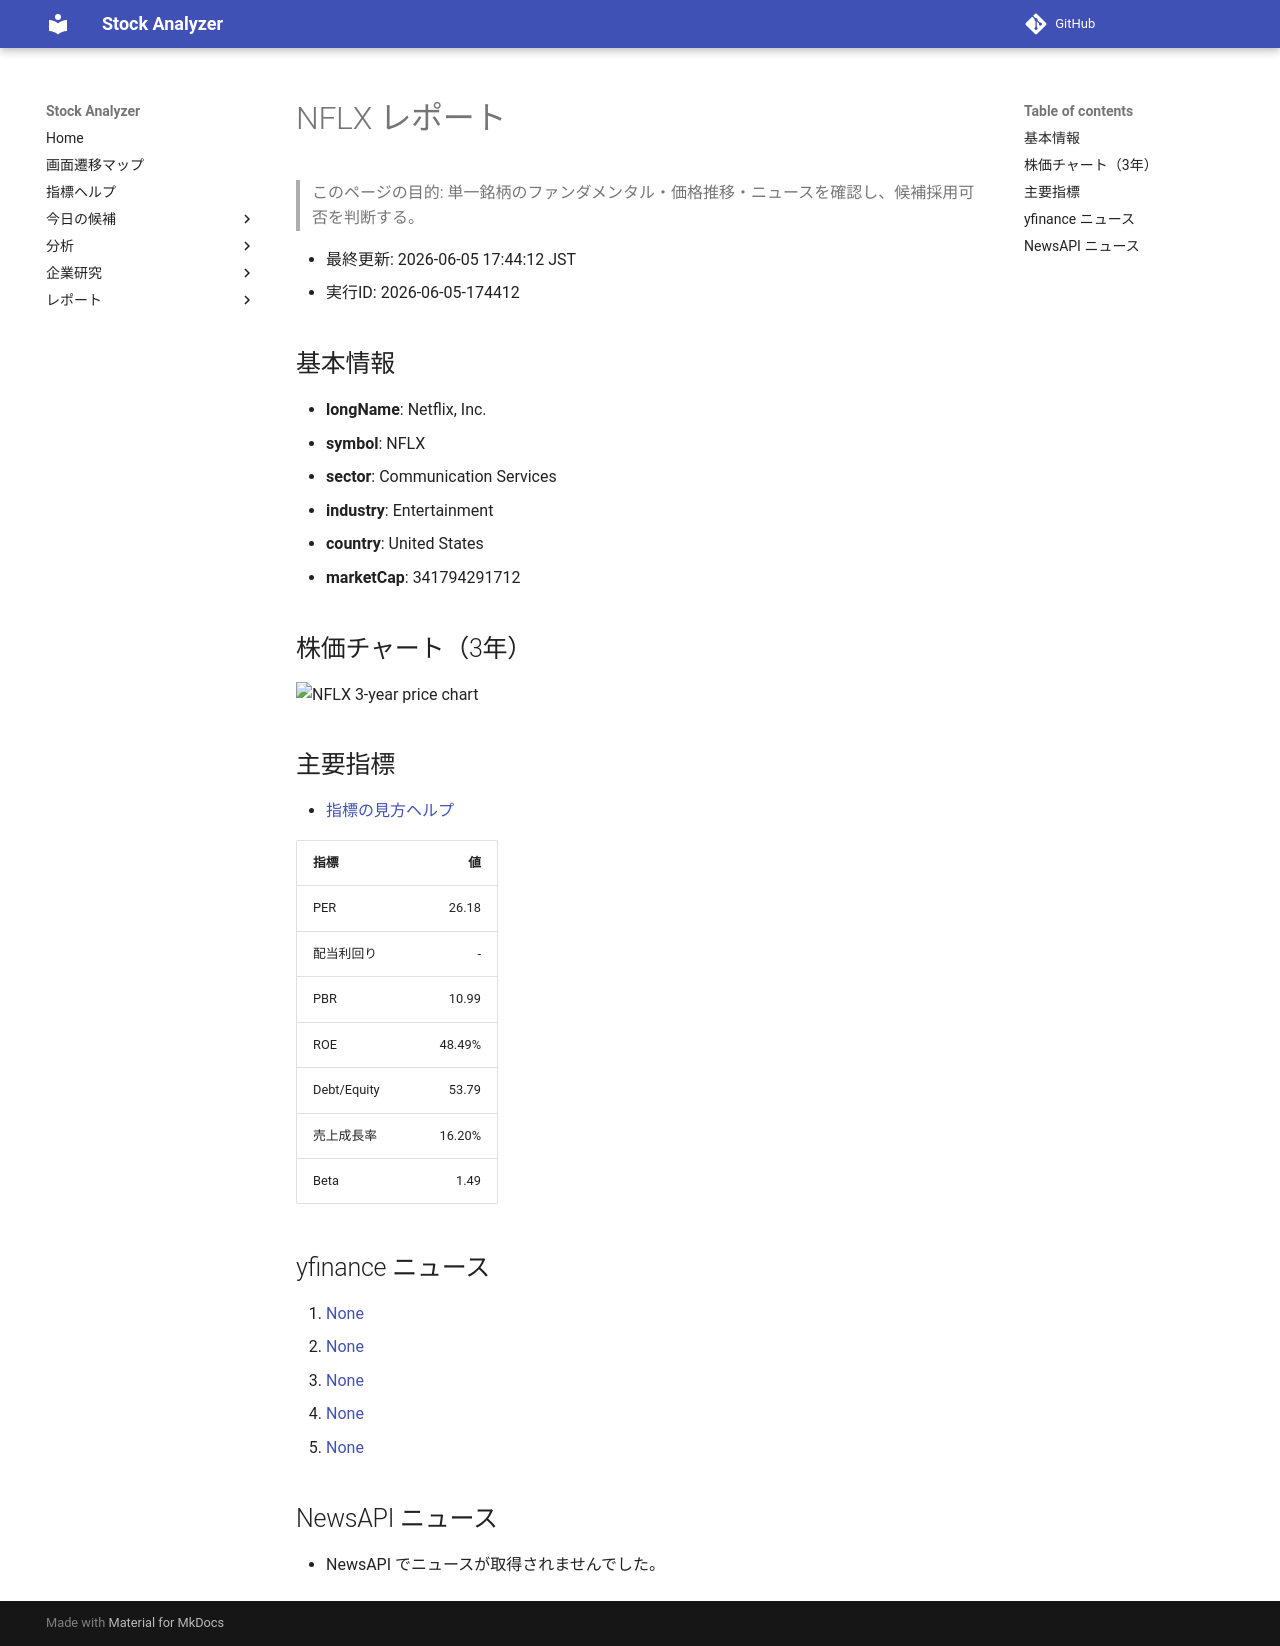

repository: Yumi-note/Making-APP · page: reports/2026-06-05/174412/NFLX/index.html · generator: mkdocs

# NFLX レポート

> このページの目的: 単一銘柄のファンダメンタル・価格推移・ニュースを確認し、候補採用可否を判断する。

- 最終更新: 2026-06-05 17:44:12 JST
- 実行ID: 2026-06-05-174412

## 基本情報

- **longName**: Netflix, Inc.
- **symbol**: NFLX
- **sector**: Communication Services
- **industry**: Entertainment
- **country**: United States
- **marketCap**: 341794291712

## 株価チャート（3年）

![NFLX 3-year price chart](NFLX_3y.png)

## 主要指標

- [指標の見方ヘルプ](../../../../indicators.md)

| 指標 | 値 |
|---|---:|
| PER | 26.18 |
| 配当利回り | - |
| PBR | 10.99 |
| ROE | 48.49% |
| Debt/Equity | 53.79 |
| 売上成長率 | 16.20% |
| Beta | 1.49 |

## yfinance ニュース

1. [None](None)
2. [None](None)
3. [None](None)
4. [None](None)
5. [None](None)

## NewsAPI ニュース

- NewsAPI でニュースが取得されませんでした。
